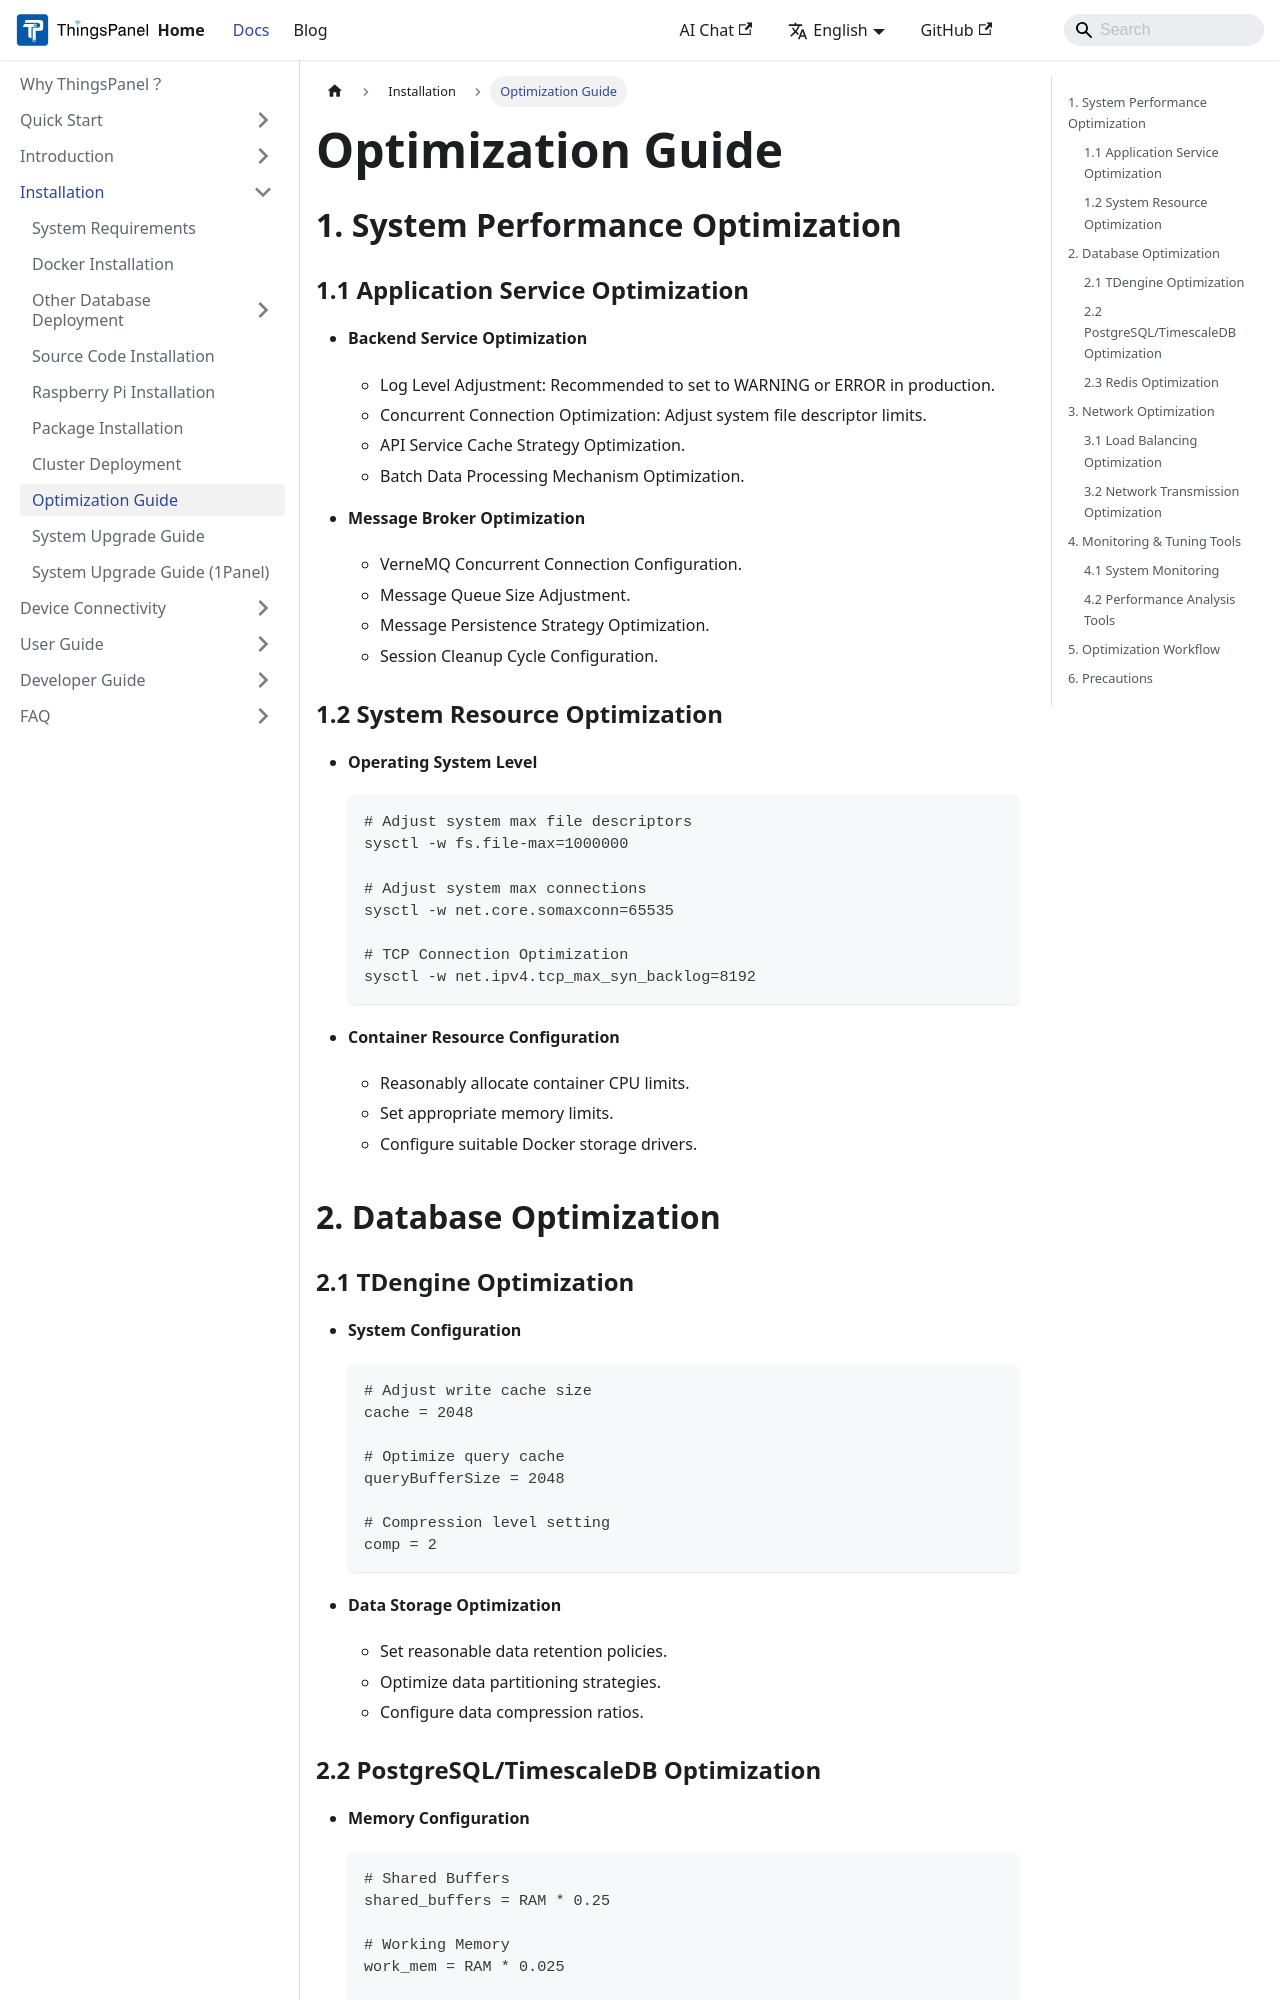

repository: ThingsPanel/thingspanel.github.io · page: docs/installation/optimization.html · generator: docusaurus

---
sidebar_position: 7
---

# Optimization Guide

## 1. System Performance Optimization

### 1.1 Application Service Optimization

- **Backend Service Optimization**
  - Log Level Adjustment: Recommended to set to WARNING or ERROR in production.
  - Concurrent Connection Optimization: Adjust system file descriptor limits.
  - API Service Cache Strategy Optimization.
  - Batch Data Processing Mechanism Optimization.

- **Message Broker Optimization**
  - VerneMQ Concurrent Connection Configuration.
  - Message Queue Size Adjustment.
  - Message Persistence Strategy Optimization.
  - Session Cleanup Cycle Configuration.

### 1.2 System Resource Optimization

- **Operating System Level**

  ```bash
  # Adjust system max file descriptors
  sysctl -w fs.file-max=1000000
  
  # Adjust system max connections
  sysctl -w net.core.somaxconn=65535
  
  # TCP Connection Optimization
  sysctl -w net.ipv4.tcp_max_syn_backlog=8192
  ```

- **Container Resource Configuration**
  - Reasonably allocate container CPU limits.
  - Set appropriate memory limits.
  - Configure suitable Docker storage drivers.

## 2. Database Optimization

### 2.1 TDengine Optimization

- **System Configuration**

  ```properties
  # Adjust write cache size
  cache = 2048
  
  # Optimize query cache
  queryBufferSize = 2048
  
  # Compression level setting
  comp = 2
  ```

- **Data Storage Optimization**
  - Set reasonable data retention policies.
  - Optimize data partitioning strategies.
  - Configure data compression ratios.
